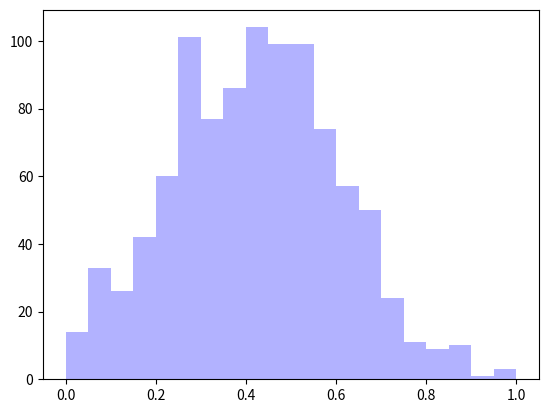
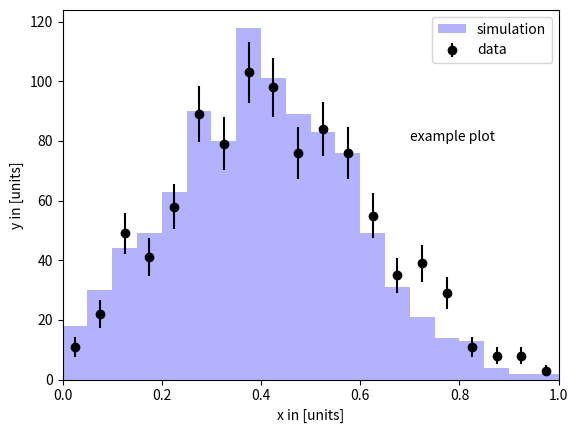
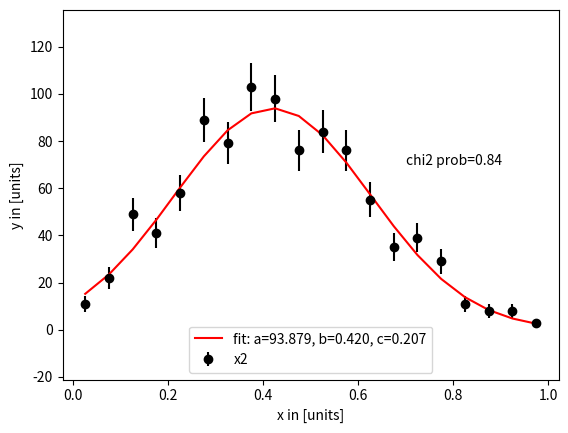

The script that saved these images, in order:
# [redacted]
#
import numpy as np
import matplotlib.pyplot as pyplot
x1 = np.random.normal(loc=0.4,scale=0.2,size=1000) # create dummy data
#plot x1 as histogram (no errors shown)
pyplot.hist(x1,bins=20,range=(0.,1.),alpha=0.3,color='blue',label='simulation')


fig, ax = pyplot.subplots() # get a handle on figure and its axis
pyplot.margins(x=0) #disable plotting margins
# create dummy data
x1 = np.random.normal(loc=0.4,scale=0.2,size=1000)
x2 = np.random.normal(loc=0.41,scale=0.21,size=1000)
# define the binning
nbins,xmin,xmax = 20,0.,1.
# prepare marker plot
y, bin_edges = np.histogram(x2, bins=nbins, range=(xmin,xmax))
y_err = y**0.5
bin_centers = 0.5*(bin_edges[1:] + bin_edges[:-1])
#plot x1 as histogram (no errors shown)
pyplot.hist(x1,bins=nbins,range=(xmin,xmax),alpha=0.3,color='blue',label='simulation')
# plot x2 with error bars 
pyplot.errorbar( bin_centers, y, y_err, fmt = 'o',label = 'data',color='black')
#create legend
pyplot.legend(loc='upper right')
ax.text(0.7,80,"example plot")
pyplot.xlabel('x in [units]')
pyplot.ylabel('y in [units]')
pyplot.show()
fig.savefig("examplepplot.pdf")

# now do some curve fitting, example taken from: https://docs.scipy.org/doc/scipy/reference/generated/scipy.optimize.curve_fit.html

from scipy.optimize import curve_fit
from scipy.stats import chi2
from math import sqrt
fig, ax = pyplot.subplots()
pyplot.margins(y=0.2)

def func(x, a, b, c):
    return a * np.exp(-(x-b)**2/(2.*c**2)) 


x= bin_centers
pyplot.errorbar( x, y, yerr = y_err, fmt = 'o',label = 'x2',color='black')

p_initial = (100,0.35,0.15)
# plot initial function 
# pyplot.plot(x, func(x, *p_initial), 'r-', label='fit: a=%5.3f, b=%5.3f, c=%5.3f' % p_initial)
# curve fit
popt, pcov = curve_fit(func, x, y,p0=p_initial, sigma=y_err)
pyplot.plot(x, func(x, *popt), 'r-', label='fit: a=%5.3f, b=%5.3f, c=%5.3f' % tuple(popt))
from scipy.stats import chi2
#len(popt): number of parameter
chi_2 = np.sum( ((y-func(x, *popt))/y_err)**2)
n_dof = len(x)-len(popt) #len(popt): number of parameters, len(x) = number of data points
chi2prob = chi2.cdf(chi_2, n_dof)
print("chi2,chi2prob",chi2,chi2prob)
for i in range(len(popt)): print("parameter_"+str(i)+"=",popt[i],"+-",sqrt(pcov[i][i]))
#ddofint, optional, “Delta degrees of freedom”: adjustment to the degrees of freedom for the p-value. 
# The p-value is computed using a chi-squared distribution with k - 1 - ddof degrees of freedom
# Comment on the "-1" in the calculation: important if you estimate the error form the data variation. But here the error is given.
pyplot.xlabel('x in [units]')
pyplot.ylabel('y in [units]')
pyplot.legend(loc='lower center')

ax.text(0.7,70,'chi2 prob='+str(np.round(chi2prob,decimals=2))) # %4.2, %4.2' % tuple(chi2,chi2prob))
pyplot.show()
fig.savefig("gaussfit.pdf")

